Run: headless pygame with SDL's dummy video driver; simulated clock (each Clock.tick advances the game by its frame time, no real sleeping); random seed 0; keys injected as events and as key.get_pressed() state; no mouse input.
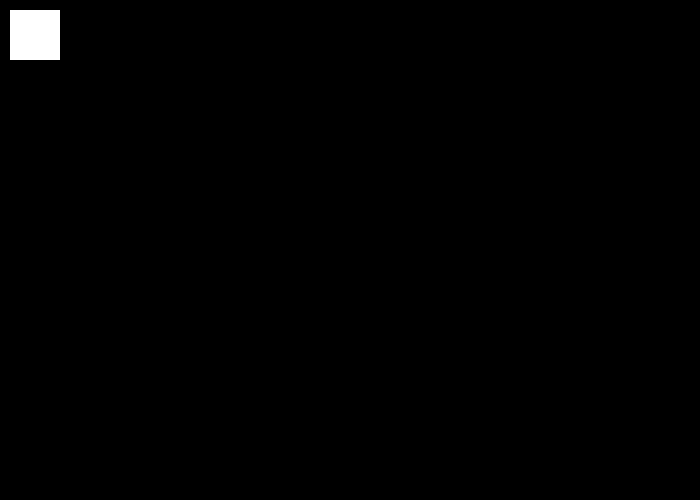
Frame 1 of 4 · flips 1–60 · no input
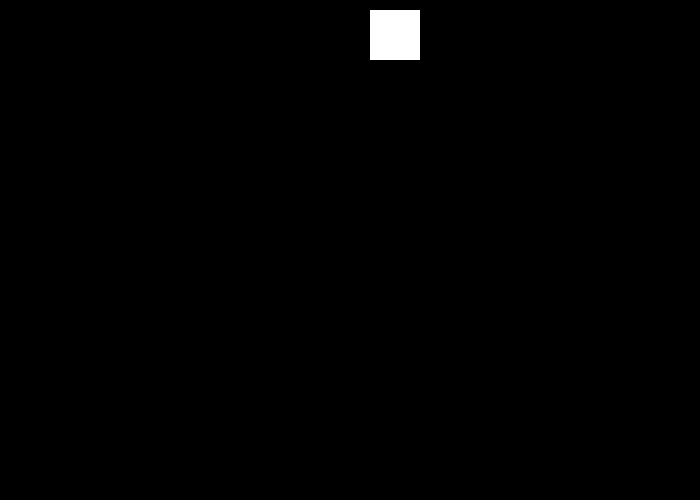
Frame 2 of 4 · flips 61–180 · tapped SPACE, RETURN · held RIGHT (→), D
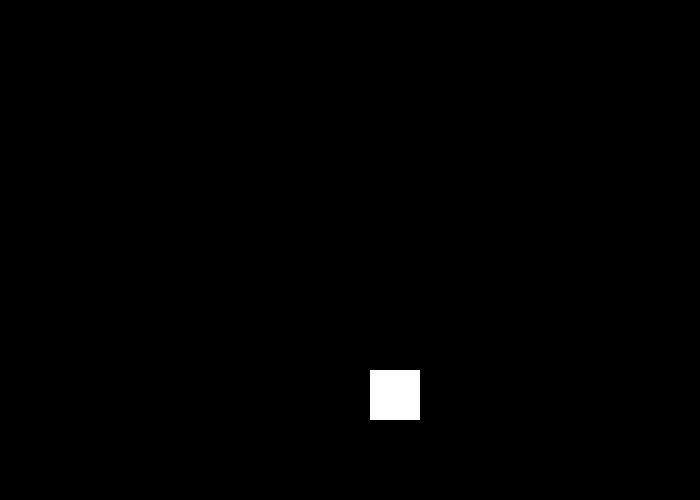
Frame 3 of 4 · flips 181–300 · held DOWN (↓), S
Frame 4 of 4 · flips 301–420 · held LEFT (←), A, UP (↑), W · screen same as frame 1, image omitted

The pygame program that drew these frames:

import pygame

# Colors
BLACK = (  0,  0,  0)
WHITE = (255,255,255)  

pygame.init()

# Set Width and Height of Screen [Width, Height]
size = (700, 500)
screen = pygame.display.set_mode(size)

pygame.display.set_caption("Controls Tests")

# ----------------FUNCTIONS------------------
def drawsquare(x_coord,y_coord):
    """Draws a White Square"""
    pygame.draw.rect(screen, WHITE, [x_coord,y_coord,50,50],0)
    
# Loop until the user uses the close button
done = False 
# Manages Screen Update
clock = pygame.time.Clock()

# Speed & Coord
x_speed = 0
y_speed = 0
x_coord = 10
y_coord = 10

# ----------------MAIN PROGRAM LOOP---------------------------------
while not done:
    # Main Event loop
    for event in pygame.event.get():
        if event.type == pygame.QUIT:
            done = True
        elif event.type == pygame.KEYDOWN:
            if event.key == pygame.K_LEFT:
                x_speed = -3
            if event.key == pygame.K_RIGHT:
                x_speed = 3
            if event.key == pygame.K_UP:
                y_speed = -3
            if event.key == pygame.K_DOWN:
                y_speed = 3
        elif event.type == pygame.KEYUP:
            if event.key == pygame.K_LEFT:
                x_speed = 0
            if event.key == pygame.K_RIGHT:
                x_speed = 0
            if event.key == pygame.K_UP:
                y_speed = 0
            if event.key == pygame.K_DOWN:
                y_speed = 0
    # Game Logic
    x_coord += x_speed
    y_coord += y_speed
    if y_coord <= 0 or y_coord >= 450:
        y_coord = y_coord * -1
    if x_coord <= 0 or x_coord >= 650:
        x_coord = x_coord * -1
    # Drawing Code
    screen.fill(BLACK)
    drawsquare(x_coord,y_coord)
    # Update Screen with Drawing
    pygame.display.flip()
    # Limit 60 fps
    clock.tick(60)
#Close the window and quit
pygame.quit()
